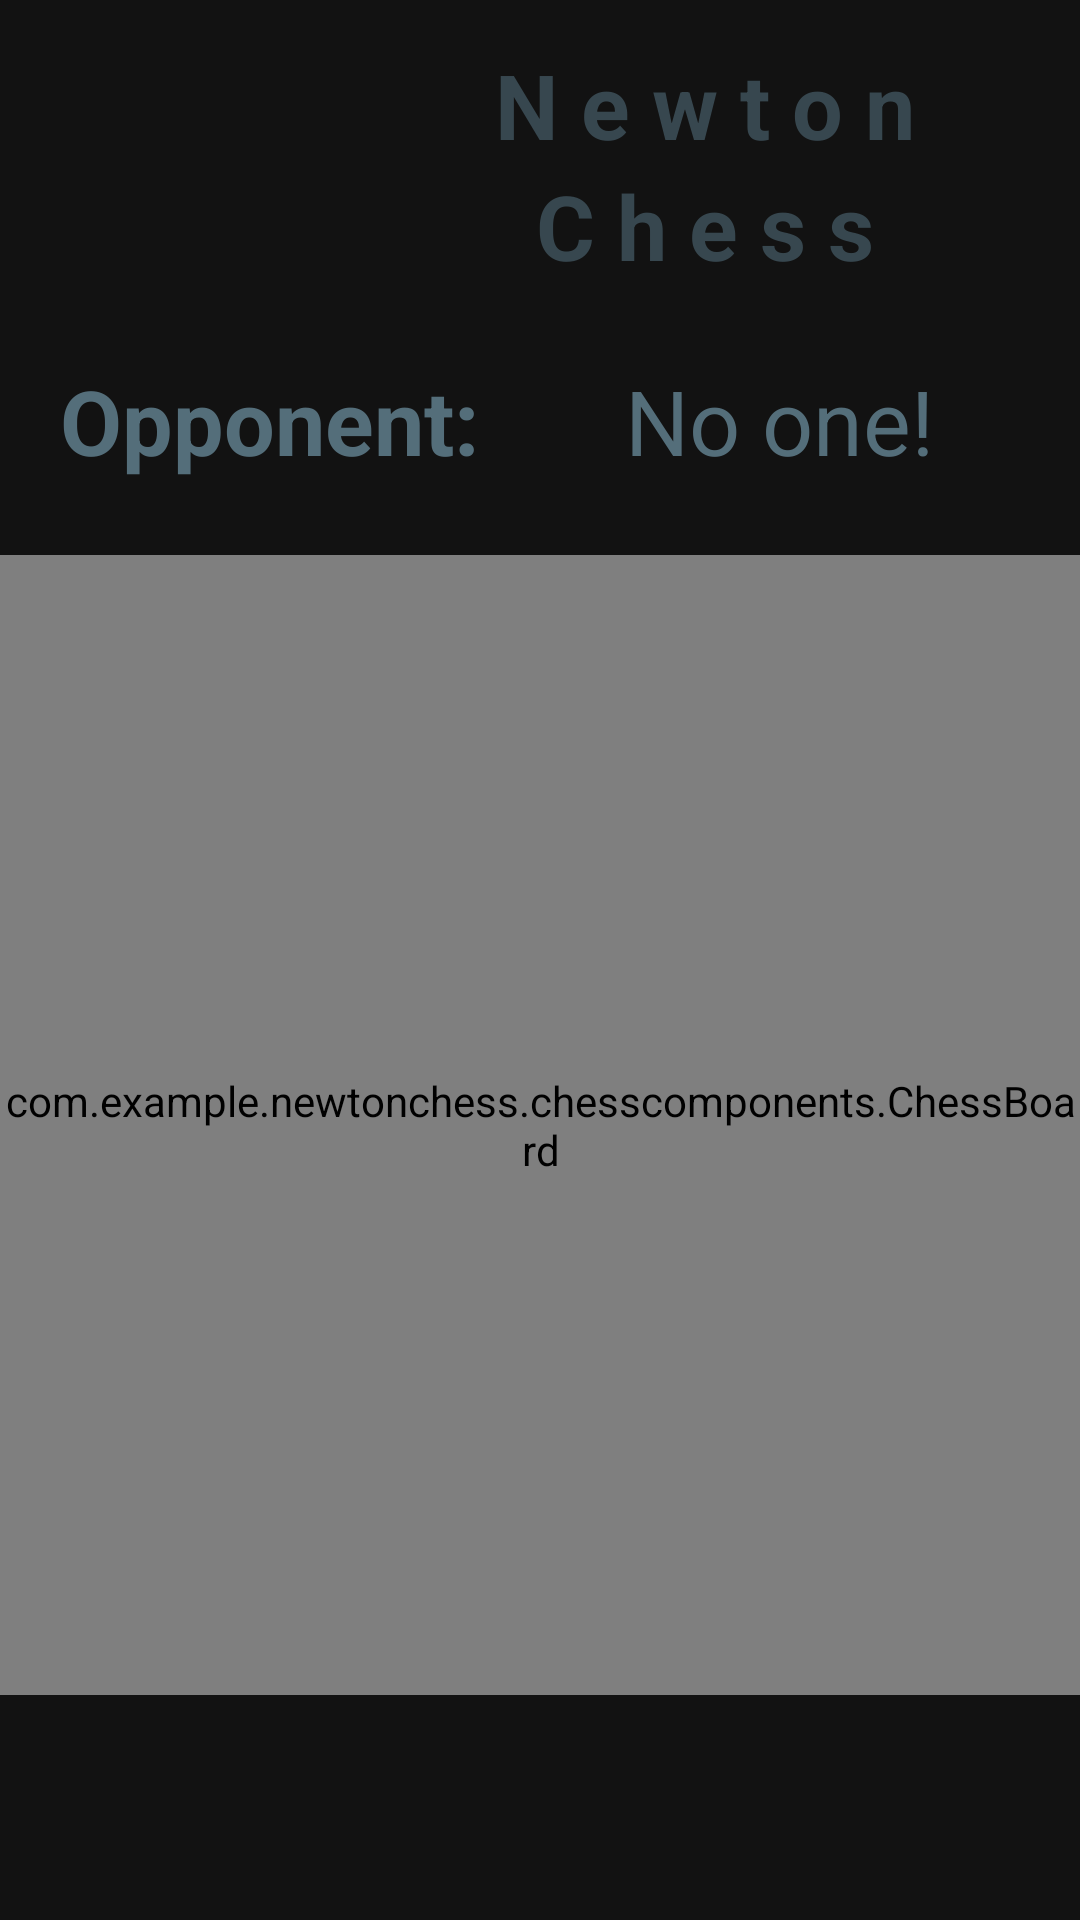

Android layout source for this screen:
<!-- AndroidManifest.xml: application theme AppTheme -->
<!-- res/layout/activity_play_screen.xml -->
<?xml version="1.0" encoding="utf-8"?>
<androidx.constraintlayout.widget.ConstraintLayout xmlns:android="http://schemas.android.com/apk/res/android"
  xmlns:app="http://schemas.android.com/apk/res-auto"
  xmlns:tools="http://schemas.android.com/tools"
  android:layout_width="match_parent"
  android:layout_height="match_parent"
  android:background="@color/colorBackground"
  tools:context=".PlayScreenActivity">

  <include
    android:id="@+id/include"
    layout="@layout/newton_chess_banner" />

  <TextView
    android:id="@+id/opponentLabel"
    android:layout_width="wrap_content"
    android:layout_height="wrap_content"
    android:layout_marginStart="20dp"
    android:layout_marginTop="10dp"
    android:text="@string/playScreenOpponentLabel"
    android:textColor="@color/colorPrimary"
    android:textColorHighlight="@color/colorComplementary"
    android:textColorLink="@color/colorComplementary"
    android:textSize="@dimen/playScreenOpponentText"
    android:textStyle="bold"
    app:layout_constraintStart_toStartOf="parent"
    app:layout_constraintTop_toBottomOf="@+id/include" />

  <TextView
    android:id="@+id/opponentName"
    android:layout_width="wrap_content"
    android:layout_height="wrap_content"
    android:layout_marginTop="10dp"
    android:text="@string/playScreenOpponentName"
    android:textColor="@color/colorPrimary"
    android:textColorHighlight="@color/colorComplementary"
    android:textColorLink="@color/colorComplementary"
    android:textSize="@dimen/playScreenOpponentText"
    app:layout_constraintEnd_toEndOf="parent"
    app:layout_constraintStart_toEndOf="@+id/opponentLabel"
    app:layout_constraintTop_toBottomOf="@+id/include" />

  <com.example.newtonchess.chesscomponents.ChessBoard
    android:id="@+id/chessBoard"
    android:layout_width="match_parent"
    android:layout_height="380dp"
    app:layout_constraintBottom_toBottomOf="parent"
    app:layout_constraintEnd_toEndOf="parent"
    app:layout_constraintStart_toStartOf="parent"
    app:layout_constraintTop_toBottomOf="@+id/include" />

</androidx.constraintlayout.widget.ConstraintLayout>
<!-- res/layout/newton_chess_banner.xml (included above) -->
<?xml version="1.0" encoding="utf-8"?>
<androidx.constraintlayout.widget.ConstraintLayout xmlns:android="http://schemas.android.com/apk/res/android"
  xmlns:app="http://schemas.android.com/apk/res-auto"
  xmlns:tools="http://schemas.android.com/tools"
  android:layout_width="match_parent"
  android:layout_height="110dp">

  <ImageView
    android:id="@+id/bannerLogoImageView"
    android:layout_width="90dp"
    android:layout_height="90dp"
    android:layout_marginStart="20dp"
    android:layout_marginTop="10dp"
    android:contentDescription="@string/newtonLogoDescription"
    app:layout_constraintStart_toStartOf="parent"
    app:layout_constraintTop_toTopOf="parent"
    app:srcCompat="@drawable/newton_java_logo" />

  <androidx.constraintlayout.widget.Guideline
    android:id="@+id/bannerTextGuideline"
    android:layout_width="wrap_content"
    android:layout_height="wrap_content"
    android:orientation="horizontal"
    app:layout_constraintGuide_percent="0.5" />

  <TextView
    android:id="@+id/bannerTextNewton"
    android:layout_width="wrap_content"
    android:layout_height="wrap_content"
    android:text="@string/titleNewton"
    android:textColor="@color/colorPrimaryDark"
    android:textSize="30sp"
    android:textStyle="bold"
    app:layout_constraintBottom_toTopOf="@+id/bannerTextGuideline"
    app:layout_constraintEnd_toEndOf="parent"
    app:layout_constraintStart_toEndOf="@+id/bannerLogoImageView" />

  <TextView
    android:id="@+id/bannerTextChess"
    android:layout_width="wrap_content"
    android:layout_height="wrap_content"
    android:text="@string/titleChess"
    android:textColor="@color/colorPrimaryDark"
    android:textSize="30sp"
    android:textStyle="bold"
    app:layout_constraintEnd_toEndOf="parent"
    app:layout_constraintStart_toEndOf="@+id/bannerLogoImageView"
    app:layout_constraintTop_toTopOf="@+id/bannerTextGuideline" />
</androidx.constraintlayout.widget.ConstraintLayout>
<!-- resources referenced by this layout -->
<resources>
  <color name="colorBackground">#121212</color>
  <color name="colorComplementary">#1B8FEE</color>
  <color name="colorPrimary">#546E7A</color>
  <color name="colorPrimaryDark">#37474F</color>
  <dimen name="playScreenOpponentText">30sp</dimen>
  <string name="newtonLogoDescription">An image showing Sir Isaac Newton holding a Java cup</string>
  <string name="playScreenOpponentLabel">Opponent:</string>
  <string name="playScreenOpponentName">No one!</string>
  <string name="titleChess">C h e s s</string>
  <string name="titleNewton">N e w t o n</string>
  <style name="AppTheme" parent="Theme.AppCompat.Light.DarkActionBar">
      <item name="colorPrimary">@color/colorPrimary</item>
      <item name="colorPrimaryDark">@color/colorPrimaryDark</item>
      <item name="colorAccent">@color/colorAccentLight</item>
    </style>
  <color name="colorAccentLight">#EEE31B</color>
</resources>
